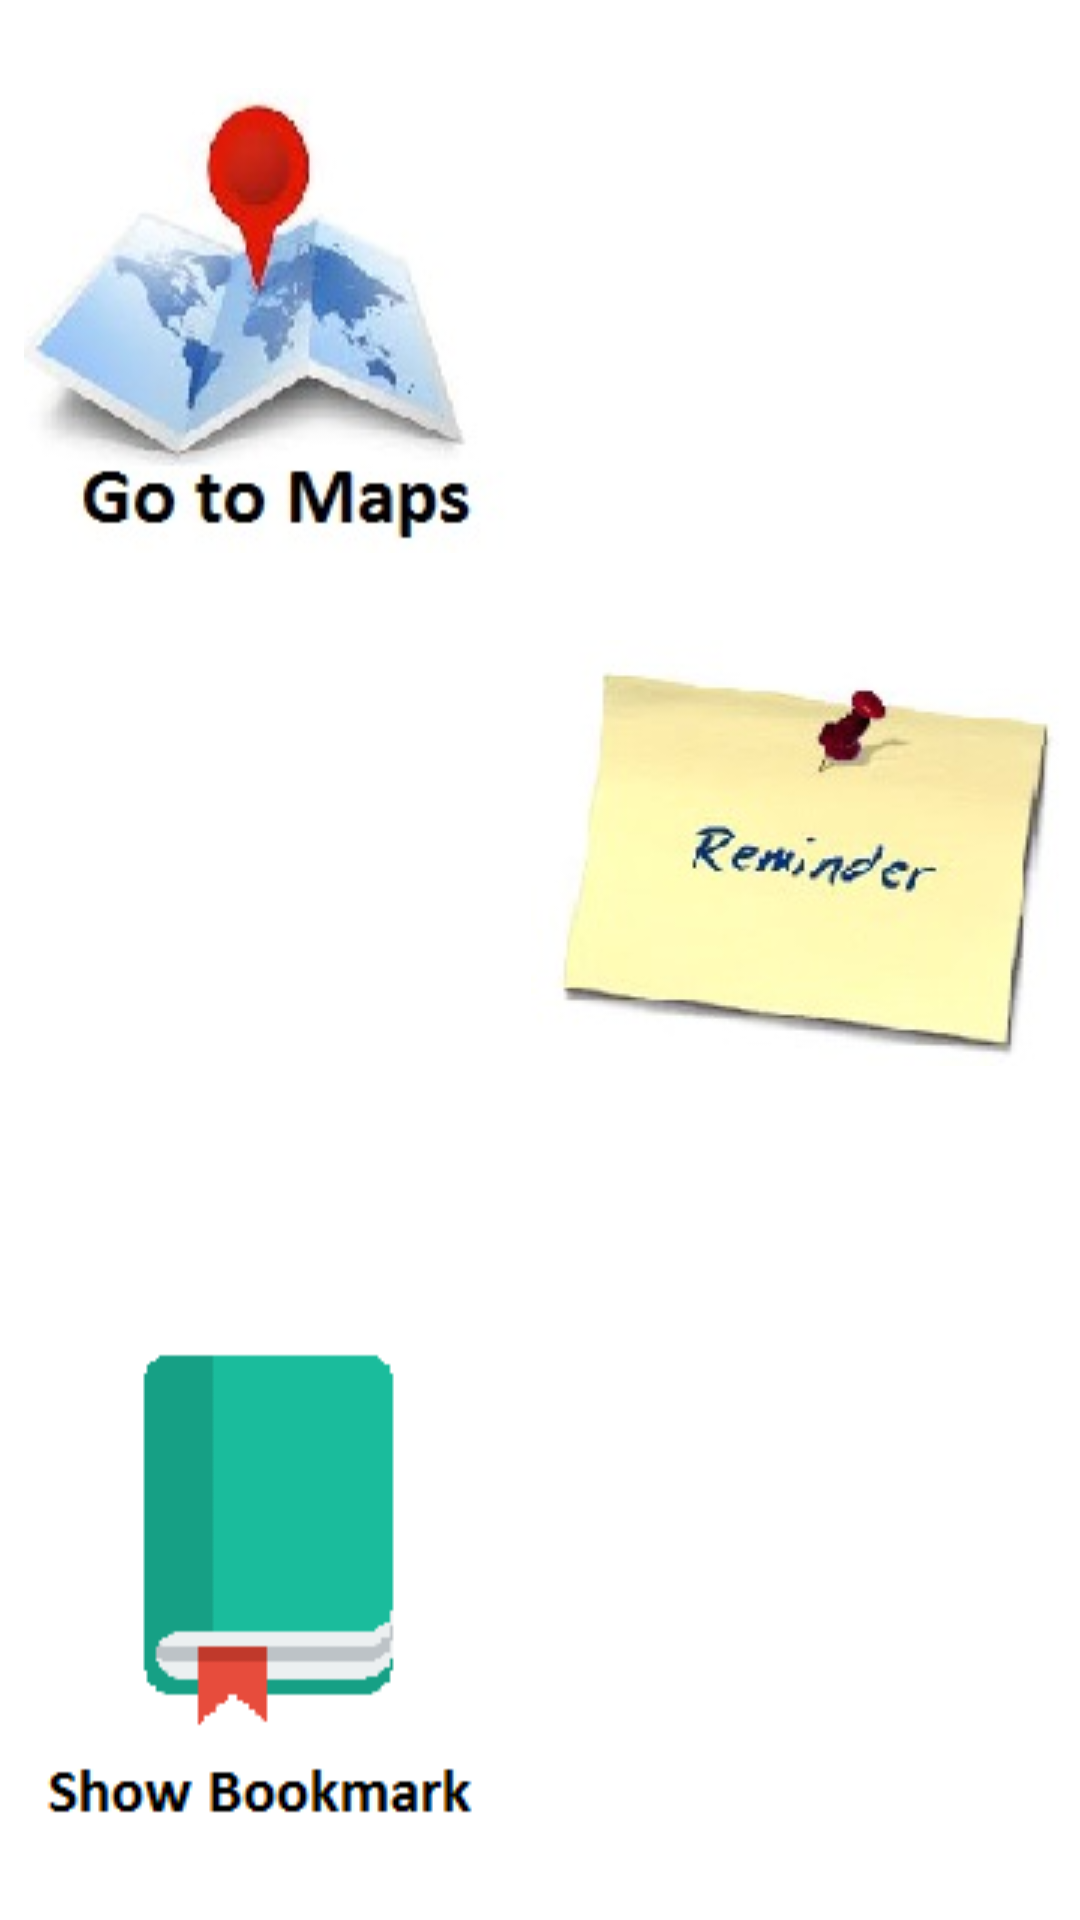

Layout XML and referenced resources for this Android screen:
<!-- AndroidManifest.xml: application theme AppTheme -->
<!-- res/layout/content_main.xml -->
<?xml version="1.0" encoding="utf-8"?>

<LinearLayout xmlns:android="http://schemas.android.com/apk/res/android"
    xmlns:tools="http://schemas.android.com/tools"
    xmlns:app="http://schemas.android.com/apk/res-auto" android:layout_width="match_parent"
    android:layout_height="match_parent"
    android:paddingLeft="8dp"
    app:layout_behavior="@string/appbar_scrolling_view_behavior"
    tools:showIn="@layout/activity_main" tools:context=".MainActivity"
    android:orientation="vertical"
    android:background="#ffffff"
    >
    <ImageView
        android:layout_width="wrap_content"
        android:layout_height="0dp"
        android:layout_weight="1"
            android:id="@+id/btnMap"
            android:src="@drawable/map"
        android:clickable="true" />
    <LinearLayout
        android:layout_width="match_parent"
        android:layout_height="0dp"
        android:layout_weight="1">
        <TextView
            android:layout_width="0dp"
            android:layout_weight="1"
            android:layout_height="wrap_content" />
        <ImageView
        android:layout_width="wrap_content"
        android:layout_height="wrap_content"
        android:id="@+id/btnShow"
        android:src="@drawable/reminder"
        android:layout_below="@+id/btnMap"
        android:layout_centerHorizontal="true"
        android:clickable="true"
         />
    </LinearLayout>

    <ImageView
        android:layout_width="wrap_content"
        android:layout_height="0dp"
        android:layout_weight="1"
        android:id="@+id/bookShow"
        android:src="@drawable/bookmark"
        android:layout_below="@+id/btnShow"
        android:layout_centerHorizontal="true"
        android:clickable="true"
         />
</LinearLayout>
<!-- res/layout/activity_main.xml (included above) -->
<?xml version="1.0" encoding="utf-8"?>

<android.support.design.widget.CoordinatorLayout
    xmlns:android="http://schemas.android.com/apk/res/android"
    xmlns:app="http://schemas.android.com/apk/res-auto"
    xmlns:tools="http://schemas.android.com/tools" android:layout_width="match_parent"
    android:layout_height="match_parent" android:fitsSystemWindows="true"
    tools:context=".MainActivity"
    >

    <android.support.design.widget.AppBarLayout android:layout_height="wrap_content"
        android:layout_width="match_parent" android:theme="@style/AppTheme.AppBarOverlay"
        >

        <android.support.v7.widget.Toolbar android:id="@+id/toolbar"
            android:layout_width="match_parent" android:layout_height="?attr/actionBarSize"
            android:background="?attr/colorPrimary" app:popupTheme="@style/AppTheme.PopupOverlay" />

    </android.support.design.widget.AppBarLayout>

    <include layout="@layout/content_main" />

    <android.support.design.widget.FloatingActionButton android:id="@+id/fab"
        android:layout_width="wrap_content" android:layout_height="wrap_content"
        android:layout_gravity="bottom|end" android:layout_margin="@dimen/fab_margin"
        android:src="@android:drawable/ic_dialog_email" />

</android.support.design.widget.CoordinatorLayout>
<!-- resources referenced by this layout -->
<resources>
  <!-- drawable bookmark: png bitmap (drawable, 2259 bytes) -->
  <!-- drawable map: jpeg bitmap (drawable, 10343 bytes) -->
  <!-- drawable reminder: jpg bitmap (drawable, 6782 bytes) -->
  <style name="AppTheme.AppBarOverlay" parent="ThemeOverlay.AppCompat.Dark.ActionBar" />
  <style name="AppTheme.PopupOverlay" parent="ThemeOverlay.AppCompat.Light" />
  <style name="AppTheme" parent="Base.Theme.AppCompat.Light.DarkActionBar">
          
          <item name="colorPrimary">@color/colorPrimary</item>
          <item name="colorPrimaryDark">@color/colorPrimaryDark</item>
          <item name="colorAccent">@color/colorAccent</item>
          <item name="android:actionBarStyle">@style/MyActionBar</item>
      </style>
  <style name="MyActionBar" parent="Widget.AppCompat.Light.ActionBar">
          <item name="android:background">#388E3C</item>
      </style>
  <!-- not gathered from this repository: default colours our renderer supplied (Android Studio template values) -->
  <color name="colorPrimary">#FF6200EE</color>
  <color name="colorPrimaryDark">#FF3700B3</color>
  <color name="colorAccent">#FF03DAC5</color>
</resources>
